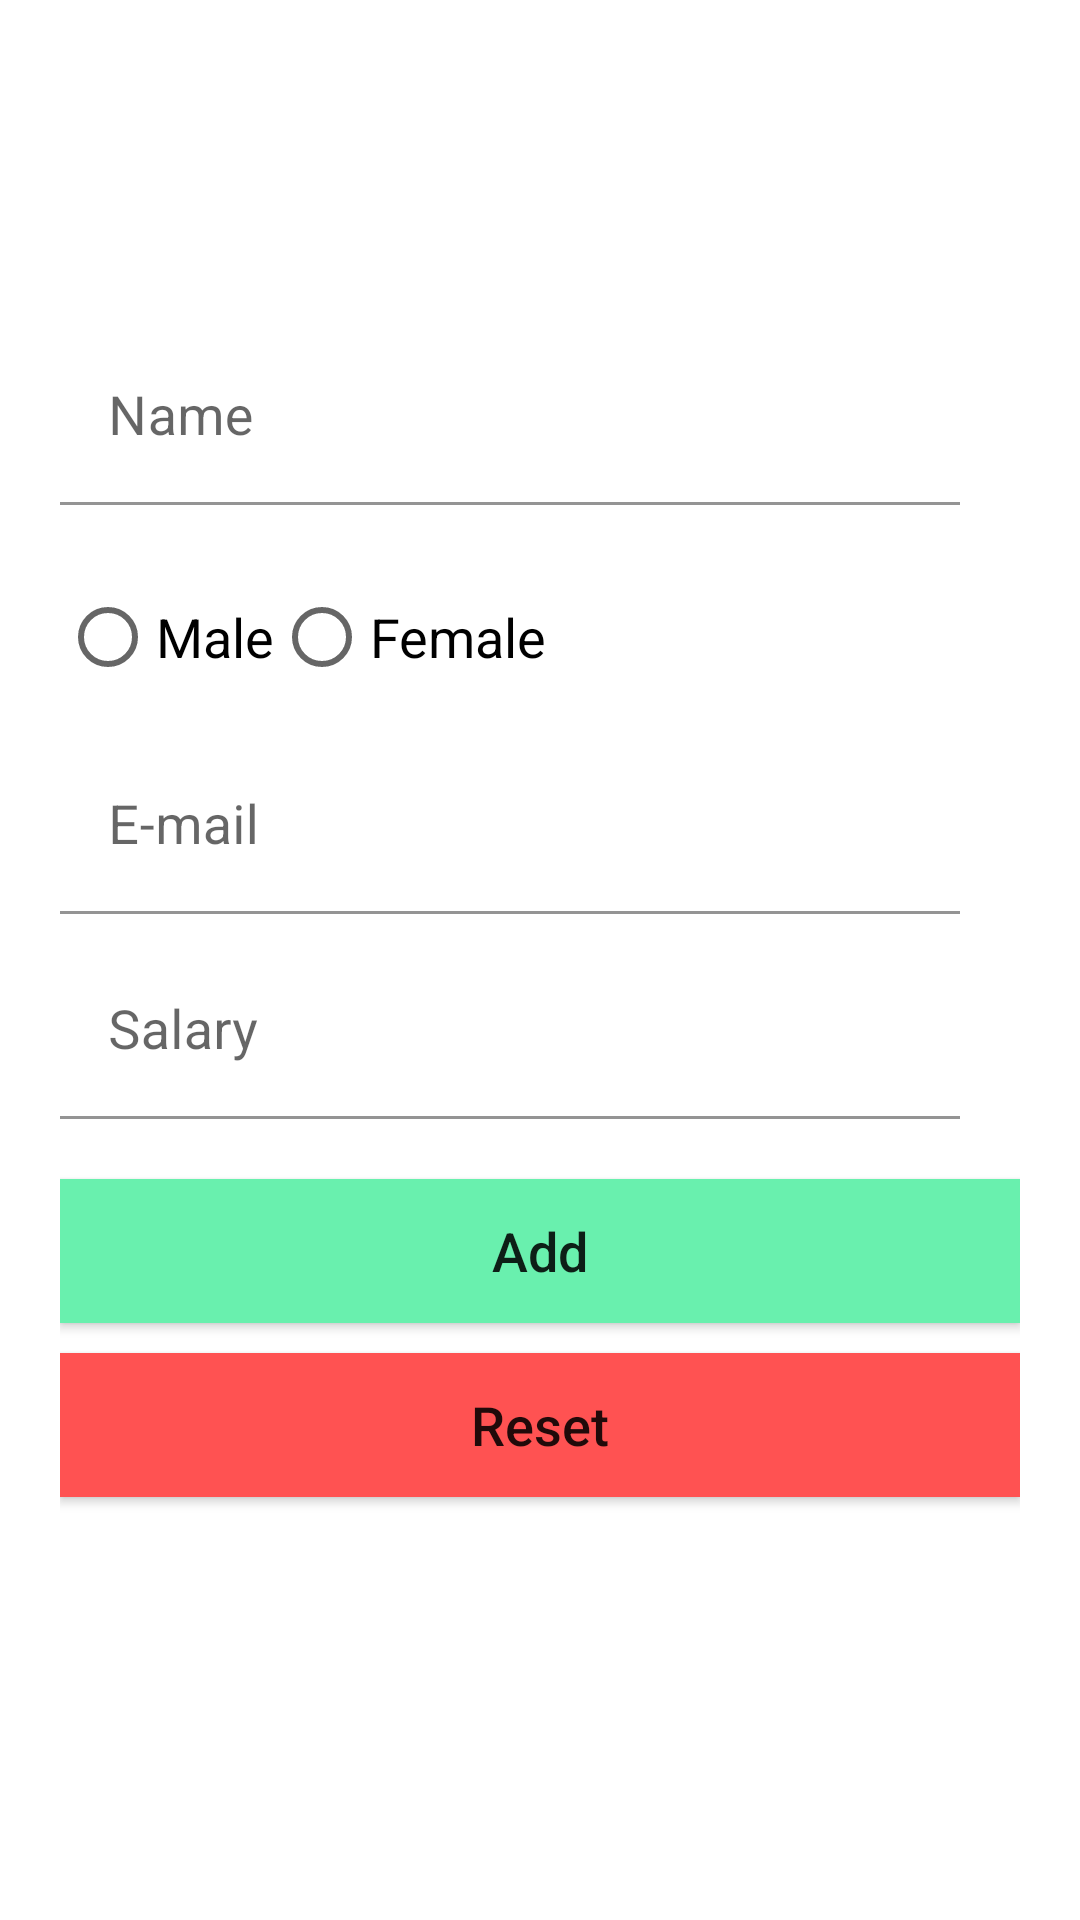

Layout XML and referenced resources for this Android screen:
<!-- AndroidManifest.xml: application theme Theme.Ass8Mysql_QueryInsert -->
<!-- res/layout/activity_insert.xml -->
<?xml version="1.0" encoding="utf-8"?>
<RelativeLayout xmlns:android="http://schemas.android.com/apk/res/android"
    xmlns:app="http://schemas.android.com/apk/res-auto"
    xmlns:tools="http://schemas.android.com/tools"
    android:layout_width="match_parent"
    android:layout_height="match_parent"
    android:padding="20dp"
    tools:context=".InsertActivity">
    <androidx.appcompat.widget.AppCompatImageView
        android:id="@+id/imageView"
        android:layout_width="80dp"
        android:layout_height="80dp"
        android:layout_centerHorizontal="true"
        android:src="@drawable/employee"/>

    <com.google.android.material.textfield.TextInputLayout
        android:id="@+id/txtName"
        android:layout_width="match_parent"
        android:layout_height="wrap_content"
        android:layout_below="@id/imageView"
        android:layout_centerHorizontal="true"
        android:layout_marginTop="10dp"
        android:hint="Name">
        <com.google.android.material.textfield.TextInputEditText
            android:id="@+id/edtName"
            android:layout_width="300dp"
            android:layout_height="wrap_content"
            android:textSize="18sp"
            android:background="#ffff"
            android:inputType="textShortMessage"/>
    </com.google.android.material.textfield.TextInputLayout>
    <RadioGroup
        android:id="@+id/radioGroup"
        android:layout_width="wrap_content"
        android:layout_height="wrap_content"
        android:layout_below="@id/txtName"
        android:layout_marginTop="20dp"
        android:orientation="horizontal">
        <RadioButton
            android:id="@+id/male"
            android:layout_width="wrap_content"
            android:layout_height="wrap_content"
            android:text="Male"
            android:textSize="18sp"/>
        <RadioButton
            android:id="@+id/female"
            android:layout_width="wrap_content"
            android:layout_height="wrap_content"
            android:text="Female"
            android:textSize="18sp"/>
    </RadioGroup>
    <com.google.android.material.textfield.TextInputLayout
        android:id="@+id/txtEmail"
        android:layout_width="match_parent"
        android:layout_height="wrap_content"
        android:layout_below="@id/radioGroup"
        android:layout_centerHorizontal="true"
        android:layout_marginTop="10dp"
        android:hint="E-mail">
        <com.google.android.material.textfield.TextInputEditText
            android:id="@+id/edtEmail"
            android:layout_width="300dp"
            android:layout_height="wrap_content"
            android:textSize="18sp"
            android:background="#ffff"
            android:inputType="textEmailAddress"/>
    </com.google.android.material.textfield.TextInputLayout>
    <com.google.android.material.textfield.TextInputLayout
        android:id="@+id/txtSalary"
        android:layout_width="match_parent"
        android:layout_height="wrap_content"
        android:layout_below="@id/txtEmail"
        android:layout_centerHorizontal="true"
        android:layout_marginTop="10dp"
        android:hint="Salary">
        <com.google.android.material.textfield.TextInputEditText
            android:id="@+id/edtSalary"
            android:layout_width="300dp"
            android:layout_height="wrap_content"
            android:textSize="18sp"
            android:background="#ffff"
            android:inputType="number"/>
    </com.google.android.material.textfield.TextInputLayout>
    <androidx.appcompat.widget.AppCompatButton
        android:id="@+id/btnAdd"
        android:layout_width="match_parent"
        android:layout_height="wrap_content"
        android:layout_marginTop="20dp"
        android:background="#69F0AE"
        android:text="Add"
        android:textSize="18sp"
        android:textAllCaps="false"
        android:onClick="addEmployee"
        android:layout_below="@id/txtSalary"
        android:layout_centerHorizontal="true"/>
    <androidx.appcompat.widget.AppCompatButton
        android:id="@+id/btnCancel"
        android:layout_width="match_parent"
        android:layout_height="wrap_content"
        android:layout_marginTop="10dp"
        android:background="#FF5252"
        android:text="Reset"
        android:textSize="18sp"
        android:textAllCaps="false"
        android:layout_below="@id/btnAdd"
        android:layout_centerHorizontal="true"
        android:onClick="resetEmployee"/>
</RelativeLayout>
<!-- resources referenced by this layout -->
<resources>
  <style name="Theme.Ass8Mysql_QueryInsert" parent="Theme.MaterialComponents.DayNight.DarkActionBar">
          
          <item name="colorPrimary">@color/purple_500</item>
          <item name="colorPrimaryVariant">@color/purple_700</item>
          <item name="colorOnPrimary">@color/white</item>
          
          <item name="colorSecondary">@color/teal_200</item>
          <item name="colorSecondaryVariant">@color/teal_700</item>
          <item name="colorOnSecondary">@color/black</item>
          
          <item name="android:statusBarColor" tools:targetApi="l">?attr/colorPrimaryVariant</item>
          
      </style>
  <!-- not gathered from this repository: default colours our renderer supplied (Android Studio template values) -->
  <color name="purple_500">#FF6200EE</color>
  <color name="purple_700">#FF3700B3</color>
  <color name="teal_200">#FF03DAC5</color>
  <color name="teal_700">#FF018786</color>
  <color name="black">#FF000000</color>
  <color name="white">#FFFFFFFF</color>
</resources>
